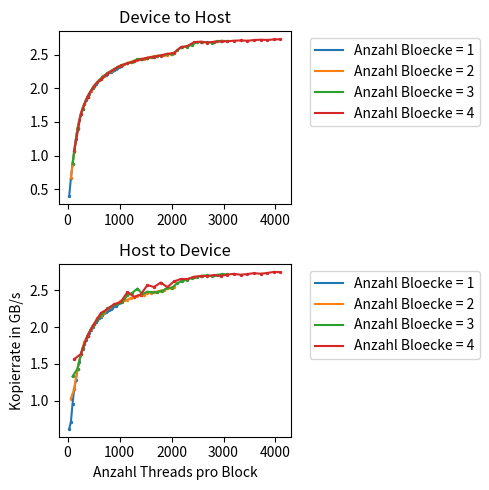

Recreate this plot in Python.
# -*- coding: utf-8 -*-
"""
Created on Sun May 21 19:21:45 2017

[redacted]
"""

import numpy as np
import matplotlib.pyplot as plt
from matplotlib import rcParams
rcParams.update({'figure.autolayout': True})
rcParams['figure.figsize'] = 5, 5
#size = np.multiply(np.arange(1,11), np.power(2, 27))
xaxis = (np.arange(32) +1 )* 32
#xaxis = np.power(2, np.arange(11))

#measuring results
#resultsd2hunified= np.array(((42.0468,21.0862,14.0966,10.6007,8.53908,7.15212,6.13771,5.35744,4.80669,4.35236,3.97191,3.6456,3.39006,3.15665,2.95694,2.77213,2.62678,2.49054,2.36475,2.24695,2.157,2.06565,1.98658,1.90318,1.84874,1.78628,1.72601,1.66145,1.62614,1.57729,1.53398,1.48152),(21.0883,10.5728,7.11558,5.32338,4.30665,3.62923,3.12605,2.73491,2.46135,2.22667,2.03319,1.87008,1.7465,1.62551,1.53075,1.43409,1.37455,1.30952,1.25266,1.19536,1.15847,1.11601,1.08035,1.0392,1.01555,0.980526,0.950575,0.919839,0.901532,0.87627,0.855656,0.828594),(14.0892,7.11036,4.74588,3.60701,2.91815,2.45158,2.1135,1.86185,1.67405,1.51691,1.39174,1.28797,1.21333,1.14255,1.07946,1.02149,0.978968,0.932346,0.891365,0.852514,0.828545,0.797285,0.771548,0.744572,0.73223,0.712422,0.692633,0.670884,0.65859,0.641241,0.625269,0.609007),(10.5802,5.31883,3.59741,2.71311,2.20938,1.86096,1.60617,1.41093,1.28475,1.17574,1.08562,1.00965,0.952264,0.893734,0.843507,0.799963,0.770293,0.73701,0.70941,0.683883,0.664016,0.63987,0.61824,0.597763,0.586372,0.569921,0.553578,0.53741,0.529855,0.516517,0.503108,0.469825)))


###########TODO 
#resultsh2dunified = np.array(((42.0506,21.0859,14.0977,10.6014,8.53246,7.14858,6.1336,5.35601,4.80231,4.3495,3.97016,3.64763,3.39462,3.15905,2.9595,2.77747,2.62916,2.49378,2.36778,2.2519,2.15784,2.06747,1.9887,1.90722,1.85041,1.78741,1.72702,1.66538,1.62816,1.57721,1.53363,1.48628),(21.0318,10.5737,7.11145,5.31906,4.30054,3.62079,3.12323,2.74068,2.464,2.22898,2.03305,1.87011,1.74381,1.62671,1.52915,1.43615,1.37585,1.31209,1.25409,1.20079,1.15853,1.11405,1.07511,1.03574,1.00927,0.978097,0.947257,0.92025,0.903101,0.879186,0.859407,0.834743),(14.0702,7.10753,4.74118,3.60728,2.91437,2.45552,2.11575,1.86376,1.6725,1.51784,1.39184,1.29052,1.21612,1.14104,1.07611,1.01701,0.974529,0.9302,0.89122,0.856223,0.831248,0.801768,0.773573,0.745422,0.729557,0.709002,0.688508,0.669497,0.658319,0.641678,0.625448,0.609671),(10.5662,5.31638,3.60067,2.7162,2.21142,1.85944,1.60437,1.41545,1.2864,1.17688,1.08398,1.00518,0.949749,0.894237,0.84889,0.802002,0.773029,0.738783,0.708354,0.67888,0.661314,0.639604,0.619332,0.597003,0.586632,0.570287,0.553147,0.539463,0.530637,0.516946,0.504556,0.480907)))

resultsh2dunified = np.array(((17.3591,15.0937,11.2138,9.24178,8.41545,7.50232,7.027,6.58709,6.30373,6.07995,5.87975,5.70959,5.57542,5.46278,5.3487,5.26105,5.19836,5.13093,5.07011,5.01397,4.9537,4.90878,4.86695,4.82327,4.79964,4.76779,4.74135,4.69865,4.68052,4.64824,4.62307,4.5857),(10.4136,9.25659,7.4666,6.57357,5.98468,5.70673,5.42745,5.25652,5.04163,5.00363,4.89446,4.78703,4.73495,4.64353,4.62645,4.54723,4.54543,4.52689,4.47805,4.462,4.42992,4.396,4.39763,4.35064,4.34834,4.32803,4.32758,4.29871,4.29058,4.25145,4.24602,4.21601),(8.0611,7.46898,6.26936,5.71881,5.32476,5.10383,4.93407,4.76066,4.68769,4.6355,4.58566,4.41426,4.35211,4.25303,4.38587,4.32509,4.34409,4.3327,4.30372,4.24203,4.22986,4.13076,4.08789,4.06093,4.01625,4.00311,3.97645,3.97304,3.98886,3.96054,3.94707,3.95055),(6.86083,6.56336,5.70224,5.25281,4.90004,4.78078,4.64667,4.5854,4.33332,4.45101,4.39425,4.17546,4.21819,4.12022,4.22057,4.09674,4.04612,4.0471,4.00006,3.98516,3.98444,3.96564,3.98117,3.95658,3.94093,3.95871,3.94532,3.92834,3.93863,3.92471,3.9036,3.90801)), dtype=np.float32)

resultsd2hunified = np.array(((26.8516,16.164,12.2174,10.0404,8.57295,7.65331,7.0468,6.62433,6.3352,6.08834,5.88973,5.73647,5.59783,5.47463,5.37108,5.26551,5.19738,5.12991,5.06646,5.02792,4.94403,4.90791,4.87102,4.83492,4.80327,4.77564,4.74686,4.7152,4.69266,4.65836,4.63236,4.60141),(16.1693,10.1125,7.62306,6.62006,6.08743,5.7357,5.47328,5.26982,5.12521,5.00789,4.912,4.83047,4.76891,4.70868,4.64104,4.59102,4.56024,4.5237,4.48923,4.45554,4.42831,4.40959,4.40913,4.37334,4.35971,4.3377,4.32487,4.31626,4.3049,4.29862,4.27477,4.2589),(12.2023,7.63383,6.32441,5.72274,5.37461,5.142,4.95724,4.83749,4.73788,4.63933,4.57734,4.52723,4.48684,4.41244,4.41621,4.38868,4.35956,4.32921,4.31056,4.2859,4.27667,4.18195,4.10569,4.10441,4.05266,3.99918,3.99668,4.0009,4.00962,3.97603,3.97186,3.97662),(10.0834,6.62062,5.72405,5.27314,5.03234,4.84256,4.70614,4.59298,4.53156,4.47589,4.41697,4.37904,4.35065,4.32065,4.27416,4.25851,4.11469,4.08814,4.00169,3.98853,4.00817,3.99192,3.98202,3.98144,3.96871,3.9619,3.96891,3.95455,3.94669,3.95178,3.94169,3.93537)), dtype=np.float32)

#results =
#divide by 10 because we measured 10 times

sbpltNbmr = 2
rubbish, sbplts = plt.subplots(sbpltNbmr)
    
for i in range(sbpltNbmr):
    plotNumber = i
        
    if i == 0:
        resgbs= resultsd2hunified.astype(float)
        sbplts[plotNumber].set_title("Device to Host")
    if i == 1:
        resgbs = resultsh2dunified.astype(float)
        sbplts[plotNumber].set_title("Host to Device")
    
    resgbs = np.divide(resgbs,5)
    resgbs = np.divide((2 ** 29) * 4, resgbs.astype(float))        
    resgbs= np.divide(resgbs, 1e9)
    
    for lines in range(0, np.shape(resultsd2hunified)[0]):
    
        sbplts[plotNumber].plot(xaxis*(lines+1), resgbs[lines,:], label = "Anzahl Bloecke = " + str(lines + 1))
        sbplts[plotNumber].scatter(xaxis*(lines+1), resgbs[lines,:], s = 2)
            #plt.axis.Tick
        sbplts[plotNumber].grid()
        sbplts[plotNumber].legend(bbox_to_anchor=(1.05,1), loc = 2)
       # sbplts[plotNumber].set_title("N =" + str((2 ** plotNumber) * 8))
        
plt.xlabel("Anzahl Threads pro Block")
plt.ylabel("Kopierrate in GB/s")
plt.savefig('fig.svg', format='svg', bbox_inches='tight')
rcParams['figure.figsize'] = 5, 3